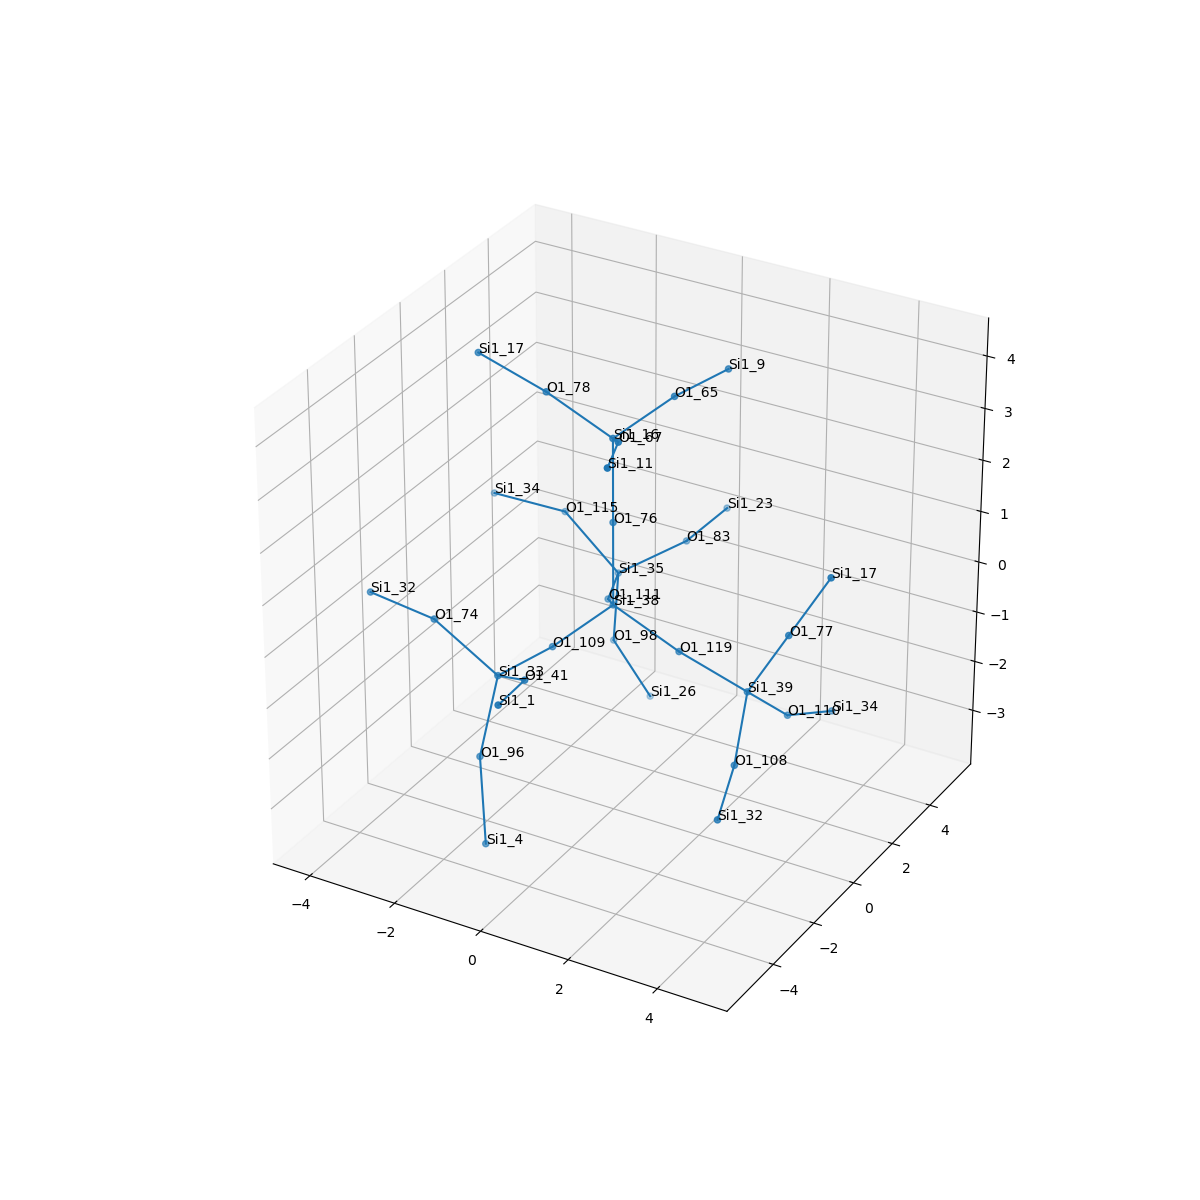

The data file committed next to this chart (first rows):
, neighbor_num, isite, atom, x, y, z, front_index
0, 0, 38, Si1, 0.0, 0.0, 0.0, 
1, 1, 109, O1, -0.7594, -1.313, -0.5385, 0.0
2, 1, 76, O1, -5.551115123125783e-17, 0.0, 1.607, 0.0
3, 1, 111, O1, -0.7594, 1.313, -0.5385, 0.0
4, 1, 119, O1, 1.513, 0.0, -0.5435, 0.0
5, 2, 33, Si1, -1.26, -2.836, -0.6789, 1.0
6, 2, 16, Si1, -3.3306690738754696e-16, 0.0, 3.214, 2.0
7, 2, 35, Si1, -1.26, 2.836, -0.6789, 3.0
8, 2, 39, Si1, 3.07, 0.0, -0.9436, 4.0
9, 3, 96, O1, -1.536, -3.169, -2.23, 5.0
10, 3, 41, O1, -0.1315, -3.834, -0.1109, 5.0
11, 3, 74, O1, -2.618, -3.034, 0.1629, 5.0
12, 3, 67, O1, 0.7594, -1.313, 3.753, 6.0
13, 3, 65, O1, 0.7594, 1.313, 3.753, 6.0
14, 3, 78, O1, -1.513, 0.0, 3.757, 6.0
15, 3, 98, O1, -1.536, 3.169, -2.23, 7.0
16, 3, 83, O1, -0.1315, 3.834, -0.1109, 7.0
17, 3, 115, O1, -2.618, 3.034, 0.1629, 7.0
18, 3, 110, O1, 3.396, 1.313, -1.816, 8.0
19, 3, 108, O1, 3.396, -1.313, -1.816, 8.0
20, 3, 77, O1, 3.973, 0.0, 0.386, 8.0
21, 4, 4, Si1, -1.03, -3.942, -3.549, 9.0
22, 4, 1, Si1, 0.07647, -5.422, 0.05075, 10.0
23, 4, 32, Si1, -4.214, -2.836, 0.229, 11.0
24, 4, 11, Si1, 1.26, -2.836, 3.893, 12.0
25, 4, 9, Si1, 1.26, 2.836, 3.893, 13.0
26, 4, 17, Si1, -3.07, 0.0, 4.158, 14.0
27, 4, 26, Si1, -1.03, 3.942, -3.549, 15.0
28, 4, 23, Si1, 0.07647, 5.422, 0.05075, 16.0
29, 4, 34, Si1, -4.214, 2.836, 0.229, 17.0
30, 4, 34, Si1, 3.731, 2.836, -2.213, 18.0
31, 4, 32, Si1, 3.731, -2.836, -2.213, 19.0
32, 4, 17, Si1, 4.875, 0.0, 1.716, 20.0
